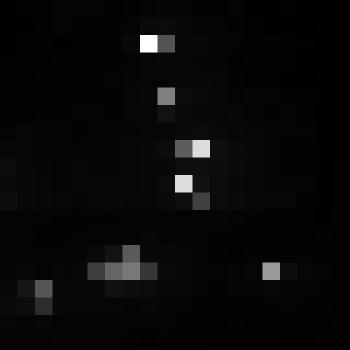

The table this chart was drawn from, first rows:
, xmin, ymin, lat, lon, area, perimeter, max_nanowatts, min_nanowatts, moonlight_illumination, clear_sky_confidence, mean_nanowatts
0, 655, 3551, -3.963, -3.963, 1.0, 0.0, 49.75, 0.275, 11.85, 0.0, 2.813
